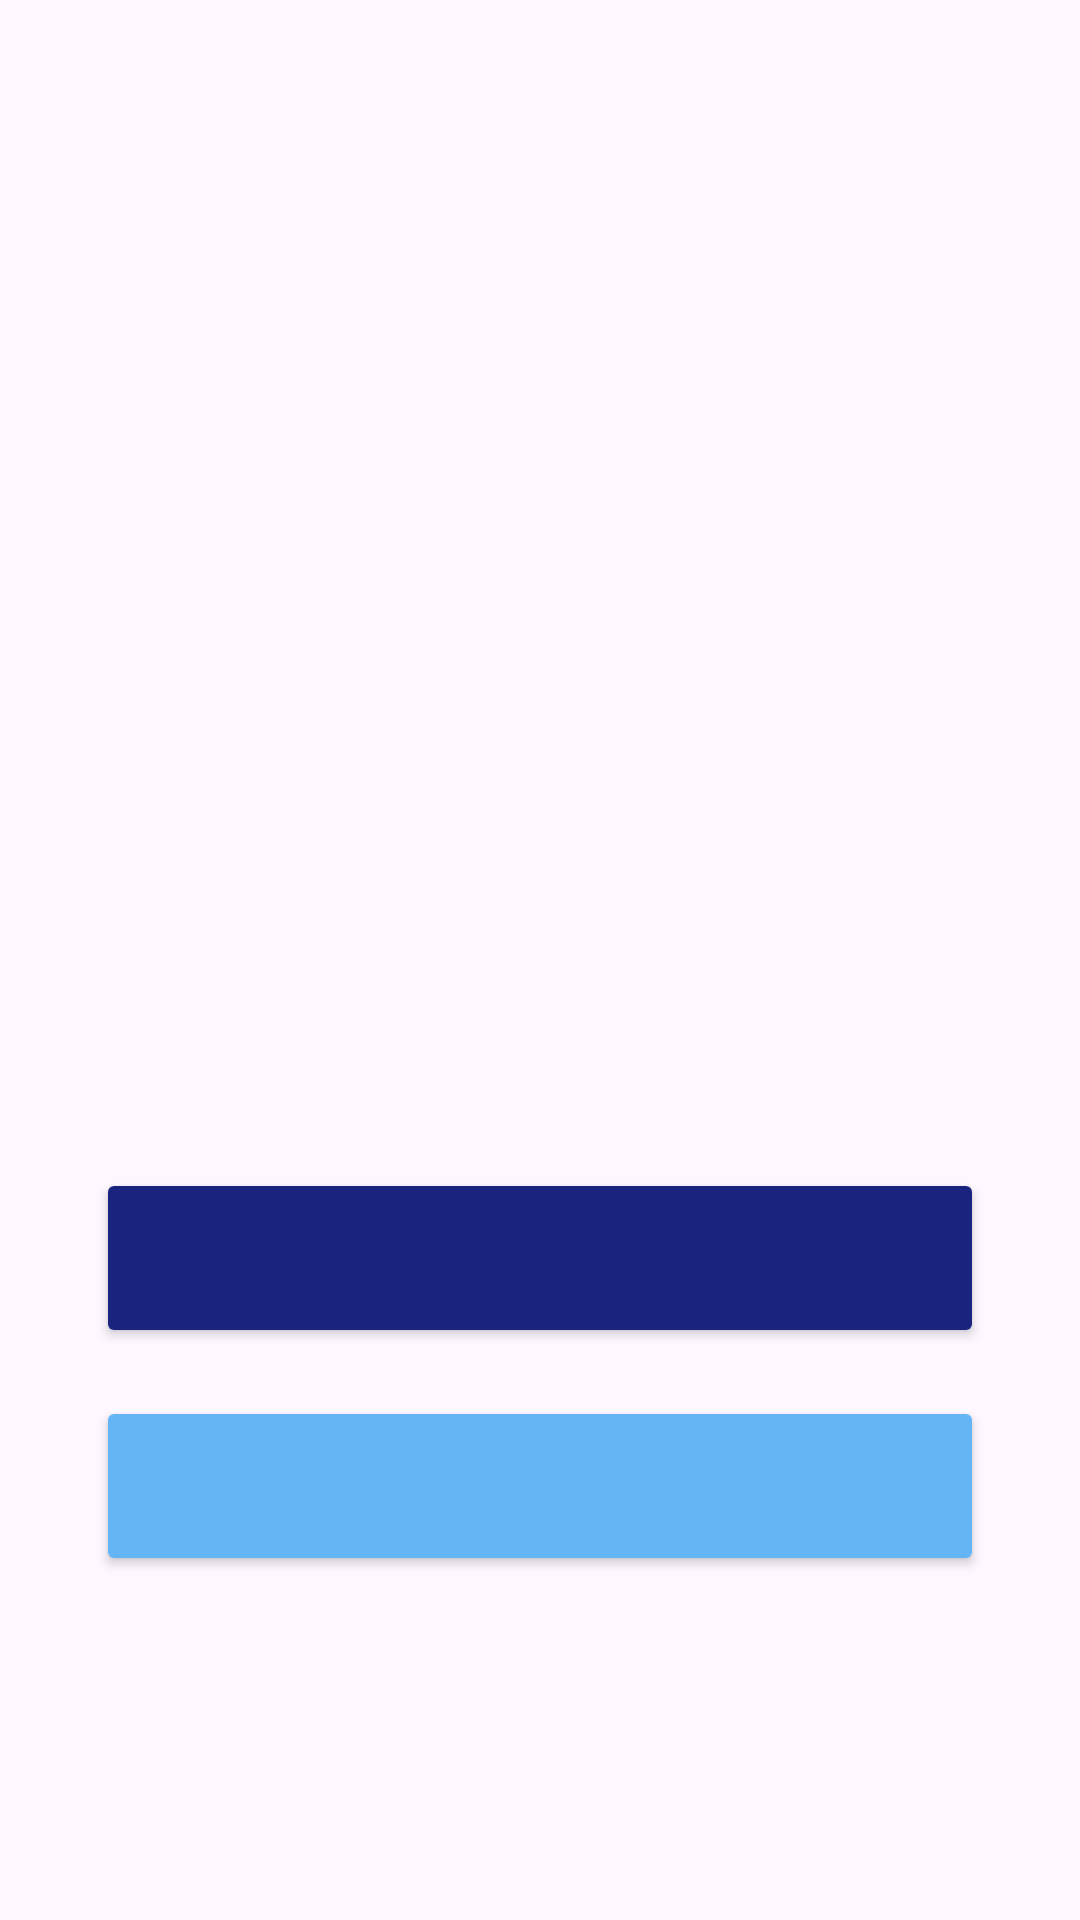

Layout XML and referenced resources for this Android screen:
<!-- AndroidManifest.xml: application theme Theme.PickAMovie -->
<!-- res/layout/activity_main.xml -->
<?xml version="1.0" encoding="utf-8"?>
<androidx.constraintlayout.widget.ConstraintLayout xmlns:android="http://schemas.android.com/apk/res/android"
    xmlns:app="http://schemas.android.com/apk/res-auto"
    xmlns:tools="http://schemas.android.com/tools"
    android:id="@+id/main"
    android:layout_width="match_parent"
    android:layout_height="match_parent"
    android:paddingTop="?attr/actionBarSize"
    tools:context=".MainActivity">

    <TextView
        android:id="@+id/textWelcome"
        android:layout_width="match_parent"
        android:layout_height="wrap_content"
        android:gravity="center"
        android:padding="16dp"
        android:layout_marginEnd="32dp"
        android:layout_marginStart="32dp"
        tools:text="@string/welcome_message"
        android:textColor="@color/black"
        android:textSize="22sp"
        android:textStyle="bold"
        app:layout_constraintEnd_toEndOf="parent"
        app:layout_constraintStart_toStartOf="parent"
        app:layout_constraintTop_toTopOf="parent"
        app:layout_constraintVertical_bias="0.1" />

    <ImageView
        android:id="@+id/imgMovie"
        android:layout_width="300dp"
        android:layout_height="200dp"
        android:scaleType="centerCrop"
        android:layout_marginTop="32dp"
        tools:src="@drawable/pickamovie"
        app:layout_constraintEnd_toEndOf="parent"
        app:layout_constraintStart_toStartOf="parent"
        app:layout_constraintTop_toBottomOf="@id/textWelcome" />

    <Button
        android:id="@+id/btnDiscover"
        android:layout_width="match_parent"
        android:layout_height="60dp"
        android:layout_marginStart="32dp"
        android:layout_marginTop="32dp"
        android:layout_marginEnd="32dp"
        android:backgroundTint="@color/primaryColor"
        tools:text="@string/discover_movies"
        android:textColor="@color/white"
        android:textSize="20sp"
        app:layout_constraintEnd_toEndOf="parent"
        app:layout_constraintStart_toStartOf="parent"
        app:layout_constraintTop_toBottomOf="@id/imgMovie" />

    <Button
        android:id="@+id/btnFavorites"
        android:layout_width="match_parent"
        android:layout_height="60dp"
        android:layout_marginStart="32dp"
        android:layout_marginTop="16dp"
        android:layout_marginEnd="32dp"
        android:layout_marginBottom="16dp"
        android:backgroundTint="@color/secondaryColor"
        tools:text="@string/view_favorites"
        android:textColor="@color/black"
        android:textSize="20sp"
        app:layout_constraintEnd_toEndOf="parent"
        app:layout_constraintStart_toStartOf="parent"
        app:layout_constraintTop_toBottomOf="@id/btnDiscover" />


</androidx.constraintlayout.widget.ConstraintLayout>
<!-- resources referenced by this layout -->
<resources>
  <color name="black">#000000</color>
  <color name="primaryColor">#1A237E</color>
  <color name="secondaryColor">#64B5F6</color>
  <color name="white">#FFFFFF</color>
  <!-- drawable pickamovie: png bitmap (drawable, 55874 bytes) -->
  <string name="discover_movies">Discover Movies</string>
  <string name="view_favorites">View Favorites</string>
  <string name="welcome_message">Not sure what movie to watch? Trust PickAMovie</string>
  <style name="Theme.PickAMovie" parent="Base.Theme.PickAMovie" />
  <style name="Base.Theme.PickAMovie" parent="Theme.Material3.DayNight">
          
          
      </style>
</resources>
